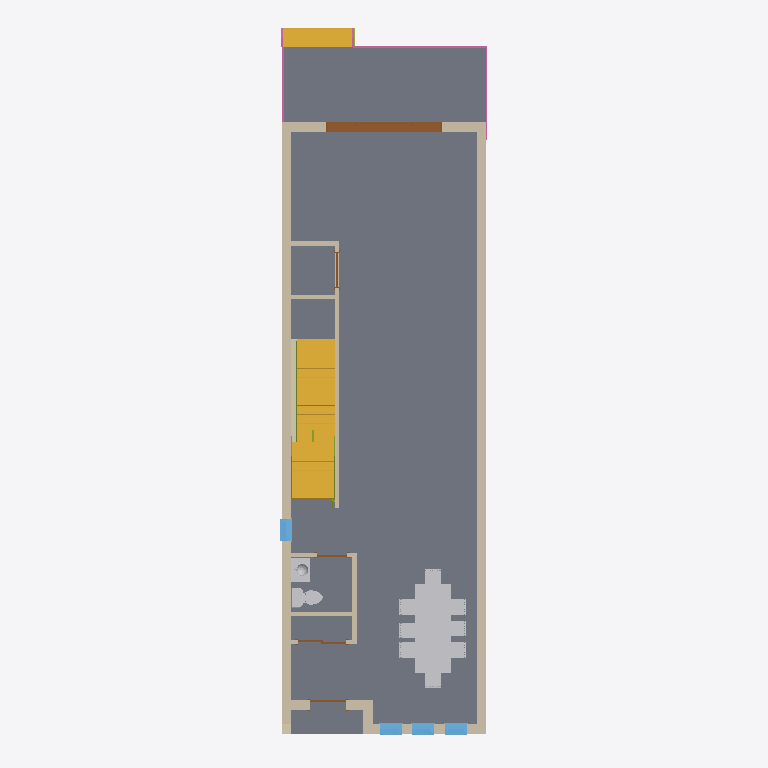
Plan cut of the same IFC building model at storey 'SITE LV' (level 0.00 m, cut at 1.40 m), seen from above with north up, elements coloured by IFC class: 15 walls (beige), 5 doors (brown), 4 railings (pink), 4 windows (light blue), 3 slabs (grey), 3 other elements (light grey), 3 stair flights (yellow), 2 members (olive). Cut surfaces are drawn darker.
Extent 6.3 m × 18.1 m × 10.0 m (x, y, z). Storeys (8): FOUNDATION at -3.35 m; T.O. SLAB at -3.05 m; GARAGE FOOTNG at -1.37 m; SITE LV at 0.00 m; T.O. MAINFLOOR at 0.38 m; T.O. LV 2 at 3.43 m; B.O. ROOF at 6.10 m; T.O. PARAPET at 6.68 m. Elements (158): 87 IfcWallStandardCase, 20 IfcDoor, 13 IfcWindow, 8 IfcFlowTerminal, 7 IfcFurnishingElement, 6 IfcRailing, 6 IfcSlab, 5 IfcFooting, 3 IfcMember, 3 IfcStairFlight.

HEADER;
FILE_DESCRIPTION(('ViewDefinition [CoordinationView_V2.0]','RevitIdentifiers [VersionGUID: 610c3d6f-7ce1-4bdd-a8f2-63bc8e5c2c4a, NumberOfSaves: 1]','CoordinateReference [CoordinateBase: Shared Coordinates]'),'2;1');
FILE_NAME('Project Number','2024-06-19T09:52:10-07:00',(''),(''),'ODA SDAI 24.6','Autodesk Revit 24.2.0.63 (ENG) - IFC 24.2.0.63','');
FILE_SCHEMA(('IFC2X3'));
ENDSEC;
DATA;
#112=IFCPROJECT('2B5uvCEKv2GhLMorlv5TI_',#18,'Project Number',$,$,'Project Name','Project Status',(#107),#104);
#151=IFCSITE('2B5uvCEKv2GhLMorlv5TIy',#18,'Default',$,$,#150,$,$,.ELEMENT.,$,$,$,$,$);
#117=IFCBUILDING('2B5uvCEKv2GhLMorlv5TI$',#18,'',$,$,#115,$,'',.ELEMENT.,$,$,$);
#121=IFCBUILDINGSTOREY('2B5uvCEKv2GhLMori6xjsg',#18,'FOUNDATION',$,'Level:Circle Head - Project Datum',#120,$,'FOUNDATION',.ELEMENT.,-10.999999999999998);
#125=IFCBUILDINGSTOREY('2B5uvCEKv2GhLMori6xjtK',#18,'T.O. SLAB',$,'Level:Circle Head - Project Datum',#124,$,'T.O. SLAB',.ELEMENT.,-9.999999999999998);
#129=IFCBUILDINGSTOREY('2B5uvCEKv2GhLMori6x5Wl',#18,'GARAGE FOOTNG',$,'Level:Circle Head - Project Datum',#128,$,'GARAGE FOOTNG',.ELEMENT.,-4.499999999999999);
#132=IFCBUILDINGSTOREY('2B5uvCEKv2GhLMori6wYfv',#18,'SITE LV',$,'Level:Circle Head - Project Datum',#131,$,'SITE LV',.ELEMENT.,0.0);
#136=IFCBUILDINGSTOREY('2B5uvCEKv2GhLMori6wYdu',#18,'T.O. MAINFLOOR',$,'Level:Circle Head - Project Datum',#135,$,'T.O. MAINFLOOR',.ELEMENT.,1.2473958333333297);
#140=IFCBUILDINGSTOREY('2B5uvCEKv2GhLMori6xjna',#18,'T.O. LV 2',$,'Level:Circle Head - Project Datum',#139,$,'T.O. LV 2',.ELEMENT.,11.249999999999998);
#144=IFCBUILDINGSTOREY('2B5uvCEKv2GhLMori6xjnz',#18,'B.O. ROOF',$,'Level:Circle Head - Project Datum',#143,$,'B.O. ROOF',.ELEMENT.,19.999999999999996);
#148=IFCBUILDINGSTOREY('2B5uvCEKv2GhLMori6xjFK',#18,'T.O. PARAPET',$,'Level:Circle Head - Project Datum',#147,$,'T.O. PARAPET',.ELEMENT.,21.916666666666696);
#50002=IFCSLAB('1KELegXWTA1Q3hnTMACgnY',#18,'Floor:Floor:Wood Truss  Joist 12" - Carpet Finish:329831',$,'Floor:Floor:Wood Truss  Joist 12" - Carpet Finish',#49983,#50001,'329831',.FLOOR.);
#53289=IFCSLAB('1P$TJVUwv0vh38eXPNp0Vt',#18,'Floor:Floor:Deck:329898',$,'Floor:Floor:Deck',#53275,#53288,'329898',.FLOOR.);
#49109=IFCWALLSTANDARDCASE('2YYAGteEv8XA1WbhFa0usS',#18,'Basic Wall:Model wall:339162',$,'Basic Wall:Model wall',#49097,#49108,'329778');
#67844=IFCWALLSTANDARDCASE('3i7E9krZz4YxlZJS5macyW',#18,'Basic Wall:Model wall:530097',$,'Basic Wall:Model wall',#67832,#67843,'329966');
#6025=IFCFURNISHINGELEMENT('3UPs5_PRv50QPyOXwoMX8s',#18,'AGRV_FURN_DiningTableRec8B_8B_21089:D120 W225:378034:D120 W225:378034 : AGRV_FURN_DiningTableRec8B_8B_21089:D120 W225:378034:322770',$,'AGRV_FURN_DiningTableRec8B_8B_21089:D120 W225:378034:D120 W225:378034 : AGRV_FURN_DiningTableRec8B_8B_21089:D120 W225:378034',#6024,#6018,'322770');
#1576=IFCSTAIRFLIGHT('1HN2ZoQS11heeTMGcS16hM',#18,'Assembled Stair:Stair:535974 Run 1:Stair:535974 Run 1 : Assembled Stair:Stair:535974 Run 1:322509',$,'Assembled Stair:Stair:535974 Run 1:Stair:535974 Run 1 : Assembled Stair:Stair:535974 Run 1',#1575,#1572,'322509',$,$,$,$);
#23698=IFCSTAIRFLIGHT('1HN2ZoQS11heeTMGcS16lS',#18,'Assembled Stair:Stair:536247 Run 1:Stair:536247 Run 1 : Assembled Stair:Stair:536247 Run 1:323129',$,'Assembled Stair:Stair:536247 Run 1:Stair:536247 Run 1 : Assembled Stair:Stair:536247 Run 1',#23697,#23694,'323129',$,$,$,$);
#67821=IFCSLAB('0Gq2N4ytT5QeXJyLbtKjI6',#18,'Floor:Floor:Deck:329961',$,'Floor:Floor:Deck',#67811,#67820,'329961',.FLOOR.);
#6328=IFCSTAIRFLIGHT('1P$TJVUwv0vh38eXPNp0EJ',#18,'Assembled Stair:Stair:419253 Run 1:Stair:419253 Run 1 : Assembled Stair:Stair:419253 Run 1:322894',$,'Assembled Stair:Stair:419253 Run 1:Stair:419253 Run 1 : Assembled Stair:Stair:419253 Run 1',#6327,#6325,'322894',$,$,$,$);
#52798=IFCDOOR('2ffpwki8T5MghS8w185LLO',#18,'Multi-Pannel_Sliding_Glass_Door_wTransom_Fully_Parametric_3691:PLYGEM 4 wide 10068x2085:PLYGEM 4 wide 10068x2085 : Multi-Pannel_Sliding_Glass_Door_wTransom_Fully_Parametric_3691:PLYGEM 4 wide 10068x20',$,'Multi-Pannel_Sliding_Glass_Door_wTransom_Fully_Parametric_3691:PLYGEM 4 wide 10068x2085:PLYGEM 4 wide 10068x2085 : Multi-Pannel_Sliding_Glass_Door_wTransom_Fully_Parametric_3691:PLYGEM 4 wide 10068x20',#73378,#52794,'329892',6.843749999999939,9.656249999999996);
#19809=IFCWALLSTANDARDCASE('3UPs5_PRv50QPyOXwoMX0V',#18,'Basic Wall:Interior - 4 1/2" Partition:378523:Interior - 4 1/2" Partition:378523 : Basic Wall:Interior - 4 1/2" Partition:378523:323002',$,'Basic Wall:Interior - 4 1/2" Partition:378523:Interior - 4 1/2" Partition:378523 : Basic Wall:Interior - 4 1/2" Partition:378523',#19808,#19805,'323002');
#52659=IFCWALLSTANDARDCASE('3z1FQ0epn8whmosAI534It',#18,'Basic Wall:Model wall:407817',$,'Basic Wall:Model wall',#52647,#52658,'329891');
#52172=IFCWALLSTANDARDCASE('2v1kTA_uX7shZfdp1bqtCp',#18,'Basic Wall:Interior - 4 1/2" Partition:395207',$,'Basic Wall:Interior - 4 1/2" Partition',#52160,#52171,'329884');
#19772=IFCFLOWTERMINAL('3UPs5_PRv50QPyOXwoMdq2',#18,'Toilet-Domestic-3D:Toilet-Domestic-3D:371590:Toilet-Domestic-3D:371590 : Toilet-Domestic-3D:Toilet-Domestic-3D:371590:322993',$,'Toilet-Domestic-3D:Toilet-Domestic-3D:371590:Toilet-Domestic-3D:371590 : Toilet-Domestic-3D:Toilet-Domestic-3D:371590',#19771,#19768,'322993');
#49022=IFCWALLSTANDARDCASE('2YYAGteEv8XA1WbhFa0uUZ',#18,'Basic Wall:Model wall:337637',$,'Basic Wall:Model wall',#49010,#49021,'329775');
#9701=IFCFLOWTERMINAL('3UPs5_PRv50QPyOXwoMdq1',#18,'Lavatory - Vanity:600 mmx455 mm - Private 2:371589:600 mmx455 mm - Private 2:371589 : Lavatory - Vanity:600 mmx455 mm - Private 2:371589:322986',$,'Lavatory - Vanity:600 mmx455 mm - Private 2:371589:600 mmx455 mm - Private 2:371589 : Lavatory - Vanity:600 mmx455 mm - Private 2:371589',#9700,#9697,'322986');
#50098=IFCWALLSTANDARDCASE('3ZRodXhWXDYQpTX7x$Sj1X',#18,'Basic Wall:Interior - 4 1/2" Partition:367918',$,'Basic Wall:Interior - 4 1/2" Partition',#50086,#50097,'329843');
#49080=IFCWALLSTANDARDCASE('2YYAGteEv8XA1WbhFa0uRx',#18,'Basic Wall:Model wall:337853',$,'Basic Wall:Model wall',#49068,#49079,'329777');
#70301=IFCRAILING('1P$TJVUwv0vh38eXPNp0HP',#18,'Railing:Handrail - Rectangular:418428:Handrail - Rectangular:418428 : Railing:Handrail - Rectangular:418428:323381',$,'Railing:Handrail - Rectangular:418428:Handrail - Rectangular:418428 : Railing:Handrail - Rectangular:418428',#70300,#70297,'323381',.NOTDEFINED.);
#52581=IFCWINDOW('2Gx587rs58Wfp9bMOl3_Sr',#18,'Windows_Sgl_Plain:22" x 82 11/16":22" x 82 11/16" : Windows_Sgl_Plain:22" x 82 11/16":329887',$,'Windows_Sgl_Plain:22" x 82 11/16":22" x 82 11/16" : Windows_Sgl_Plain:22" x 82 11/16"',#73063,#52577,'329887',6.88411458333333,1.8333333333333395);
#52600=IFCWINDOW('2Gx587rs58Wfp9bMOl3_17',#18,'Windows_Sgl_Plain:22" x 82 11/16":22" x 82 11/16" : Windows_Sgl_Plain:22" x 82 11/16":329888',$,'Windows_Sgl_Plain:22" x 82 11/16":22" x 82 11/16" : Windows_Sgl_Plain:22" x 82 11/16"',#73084,#52596,'329888',6.88411458333333,1.8333333333333397);
#52611=IFCWINDOW('2Gx587rs58Wfp9bMOl3_1M',#18,'Windows_Sgl_Plain:22" x 82 11/16":22" x 82 11/16" : Windows_Sgl_Plain:22" x 82 11/16":329889',$,'Windows_Sgl_Plain:22" x 82 11/16":22" x 82 11/16" : Windows_Sgl_Plain:22" x 82 11/16"',#73105,#52607,'329889',6.88411458333333,1.8333333333333397);
#67865=IFCWINDOW('3i7E9krZz4YxlZJS5macuf',#18,'Windows_Sgl_Plain:22" x 82 11/16":22" x 82 11/16" : Windows_Sgl_Plain:22" x 82 11/16":329967',$,'Windows_Sgl_Plain:22" x 82 11/16":22" x 82 11/16" : Windows_Sgl_Plain:22" x 82 11/16"',#73462,#67861,'329967',6.88411458333333,1.8333333333333393);
#50156=IFCWALLSTANDARDCASE('3UPs5_PRv50QPyOXwoMXGM',#18,'Basic Wall:Interior - 4 1/2" Partition:377490',$,'Basic Wall:Interior - 4 1/2" Partition',#50144,#50155,'329845');
#49051=IFCWALLSTANDARDCASE('2YYAGteEv8XA1WbhFa0uR0',#18,'Basic Wall:Model wall:337798',$,'Basic Wall:Model wall',#49039,#49050,'329776');
#50214=IFCWALLSTANDARDCASE('3UPs5_PRv50QPyOXwoMXwE',#18,'Basic Wall:Interior - 4 1/2" Partition:378890',$,'Basic Wall:Interior - 4 1/2" Partition',#50202,#50213,'329847');
#50185=IFCWALLSTANDARDCASE('3UPs5_PRv50QPyOXwoMX1O',#18,'Basic Wall:Interior - 4 1/2" Partition:378588',$,'Basic Wall:Interior - 4 1/2" Partition',#50173,#50184,'329846');
#23158=IFCMEMBER('1HN2ZoQS11heeTMGcS16kY',#18,'Assembled Stair:Stair:536247 Stringer 1:Stair:536247 Stringer 1 : Assembled Stair:Stair:536247 Stringer 1:323059',$,'Assembled Stair:Stair:536247 Stringer 1:Stair:536247 Stringer 1 : Assembled Stair:Stair:536247 Stringer 1',#23157,#23154,'323059');
#70450=IFCRAILING('1P$TJVUwv0vh38eXPNp05l',#18,'Railing:Handrail - Rectangular:419658:Handrail - Rectangular:419658 : Railing:Handrail - Rectangular:419658:323395',$,'Railing:Handrail - Rectangular:419658:Handrail - Rectangular:419658 : Railing:Handrail - Rectangular:419658',#70449,#70446,'323395',.NOTDEFINED.);
#50127=IFCWALLSTANDARDCASE('3UPs5_PRv50QPyOXwoMdHf',#18,'Basic Wall:Interior - 4 1/2" Partition:369389',$,'Basic Wall:Interior - 4 1/2" Partition',#50115,#50126,'329844');
#51479=IFCDOOR('2v1kTA_uX7shZfdp1bq8tc',#18,'Sliding-Closet:48" x 80" white 36696:48" x 80" white 36696 : Sliding-Closet:48" x 80" white 36696:329877',$,'Sliding-Closet:48" x 80" white 36696:48" x 80" white 36696 : Sliding-Closet:48" x 80" white 36696',#73357,#51475,'329877',6.666666666666659,4.0);
#1063=IFCMEMBER('1HN2ZoQS11heeTMGcS16hK',#18,'Assembled Stair:Stair:535974 Stringer 1:Stair:535974 Stringer 1 : Assembled Stair:Stair:535974 Stringer 1:322441',$,'Assembled Stair:Stair:535974 Stringer 1:Stair:535974 Stringer 1 : Assembled Stair:Stair:535974 Stringer 1',#1062,#1059,'322441');
#48954=IFCWALLSTANDARDCASE('2gkDzrU6P9RQCl_GkawIvs',#18,'Basic Wall:Foundation - 10" Concrete:329432',$,'Basic Wall:Foundation - 10" Concrete',#48942,#48953,'329764');
#20139=IFCDOOR('2v1kTA_uX7shZfdp1bq8sM',#18,'M_Door-Interior-Single-Pocket-2_Panel-Wood:900 x 2100 mm white 2:391522:900 x 2100 mm white 2:391522 : M_Door-Interior-Single-Pocket-2_Panel-Wood:900 x 2100 mm white 2:391522:323044',$,'M_Door-Interior-Single-Pocket-2_Panel-Wood:900 x 2100 mm white 2:391522:900 x 2100 mm white 2:391522 : M_Door-Interior-Single-Pocket-2_Panel-Wood:900 x 2100 mm white 2:391522',#20138,#20135,'323044',3.3375984251968536,0.5062335958005395);
#50073=IFCDOOR('1KELegXWTA1Q3hnTMAChFK',#18,'Single-Flush:36" x 84" white:36" x 84" white : Single-Flush:36" x 84" white:329842',$,'Single-Flush:36" x 84" white:36" x 84" white : Single-Flush:36" x 84" white',#73042,#50069,'329842',6.999999999999999,3.0);
#51536=IFCDOOR('2v1kTA_uX7shZfdp1bq8jF',#18,'Single-Flush:30" x 80" white 36024:30" x 80" white 36024 : Single-Flush:30" x 80" white 36024:329878',$,'Single-Flush:30" x 80" white 36024:30" x 80" white 36024 : Single-Flush:30" x 80" white 36024',#73210,#51532,'329878',6.666666666666668,2.4999999999999987);
#51356=IFCWALLSTANDARDCASE('2v1kTA_uX7shZfdp1bq8nB',#18,'Basic Wall:Interior - 4 1/2" Partition:391359',$,'Basic Wall:Interior - 4 1/2" Partition',#51344,#51355,'329876');
#68478=IFCRAILING('1P$TJVUwv0vh38eXPNp0EV',#18,'Railing:Handrail - Rectangular:419258:Handrail - Rectangular:419258 : Railing:Handrail - Rectangular:419258:322843',$,'Railing:Handrail - Rectangular:419258:Handrail - Rectangular:419258 : Railing:Handrail - Rectangular:419258',#68477,#68475,'322843',.NOTDEFINED.);
#68700=IFCRAILING('1P$TJVUwv0vh38eXPNp0ER',#18,'Railing:Handrail - Rectangular:419262:Handrail - Rectangular:419262 : Railing:Handrail - Rectangular:419262:322850',$,'Railing:Handrail - Rectangular:419262:Handrail - Rectangular:419262 : Railing:Handrail - Rectangular:419262',#68699,#68697,'322850',.NOTDEFINED.);
ENDSEC;